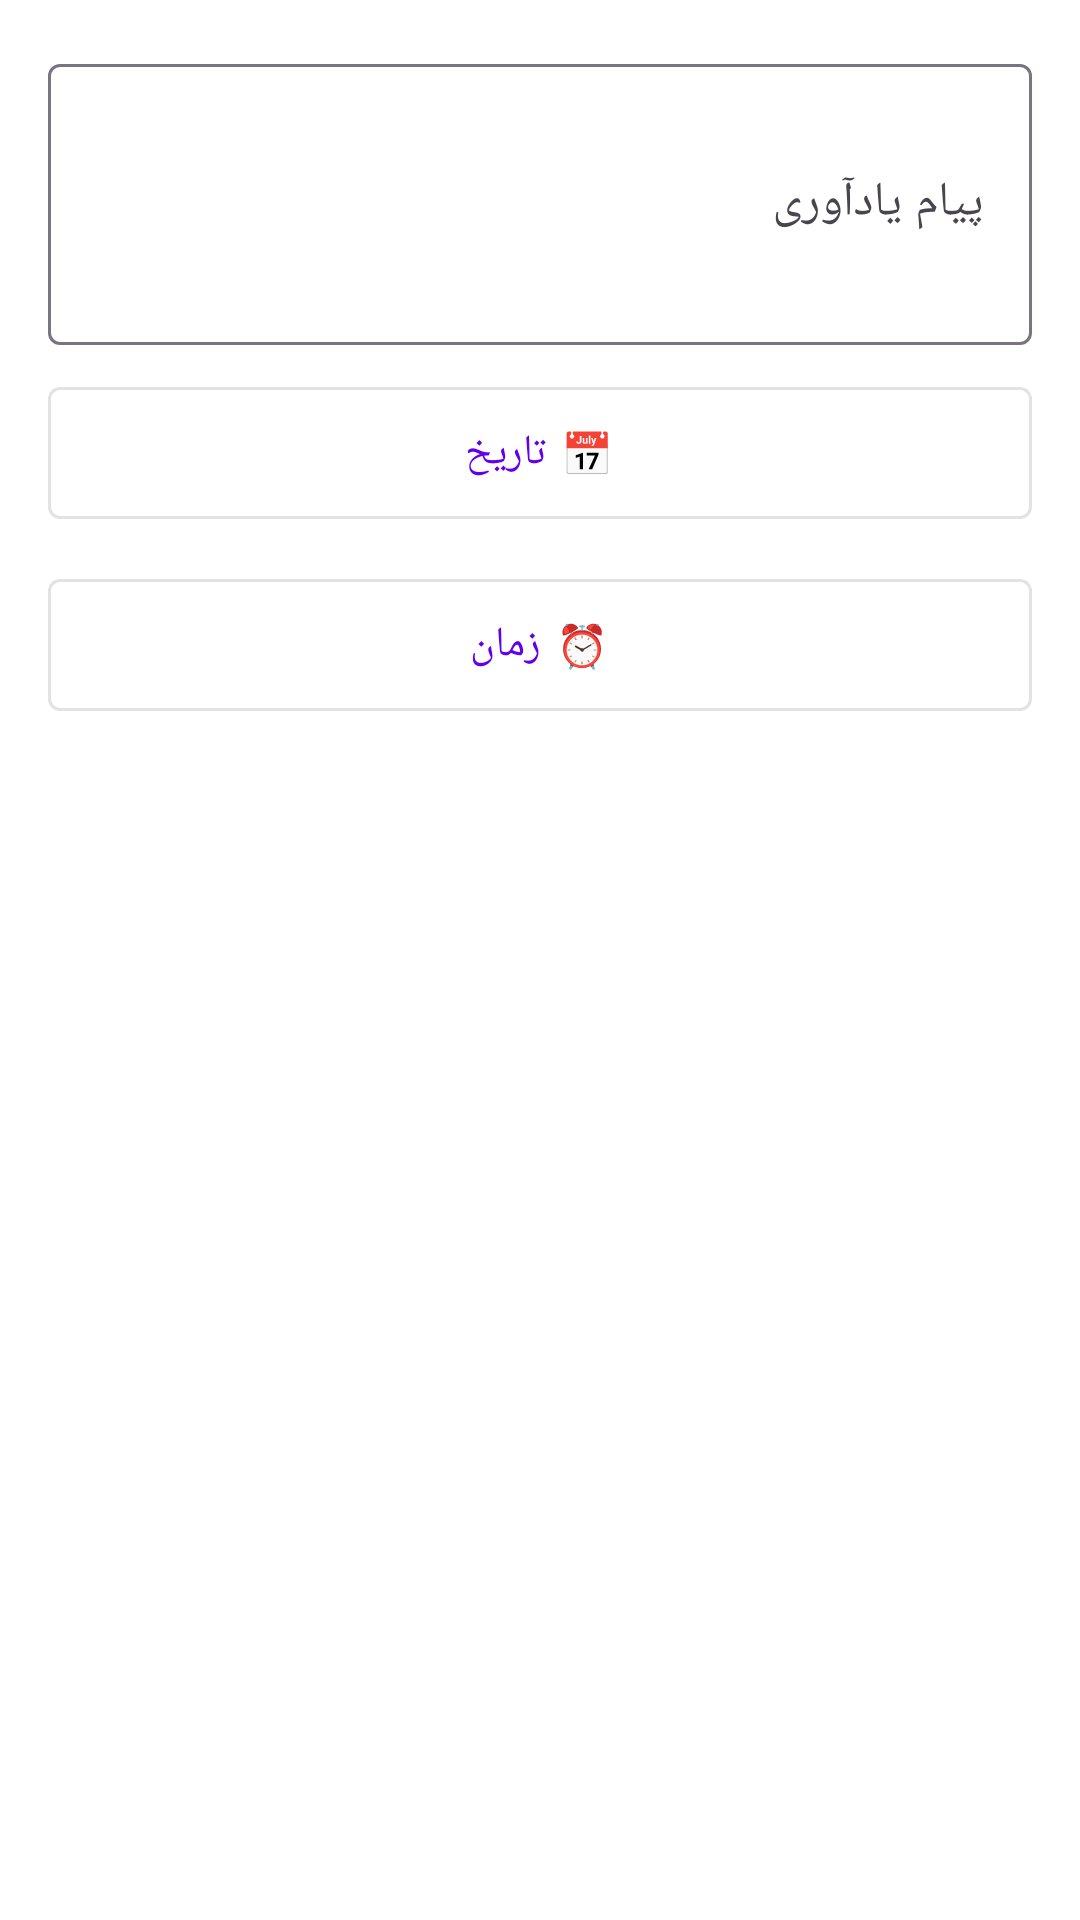

The Android layout XML behind this screen, and the referenced resources:
<!-- AndroidManifest.xml: application theme Theme.PersianAIAssistant -->
<!-- res/layout/dialog_add_reminder.xml -->
<?xml version="1.0" encoding="utf-8"?>
<LinearLayout xmlns:android="http://schemas.android.com/apk/res/android"
    xmlns:app="http://schemas.android.com/apk/res-auto"
    android:layout_width="match_parent"
    android:layout_height="wrap_content"
    android:orientation="vertical"
    android:padding="16dp">

    <com.google.android.material.textfield.TextInputLayout
        android:layout_width="match_parent"
        android:layout_height="wrap_content"
        android:layout_marginBottom="8dp"
        android:hint="پیام یادآوری"
        app:boxBackgroundMode="outline">

        <com.google.android.material.textfield.TextInputEditText
            android:id="@+id/messageInput"
            android:layout_width="match_parent"
            android:layout_height="wrap_content"
            android:inputType="textMultiLine"
            android:lines="3" />

    </com.google.android.material.textfield.TextInputLayout>

    <com.google.android.material.button.MaterialButton
        android:id="@+id/dateButton"
        android:layout_width="match_parent"
        android:layout_height="56dp"
        android:layout_marginBottom="8dp"
        android:text="📅 تاریخ"
        android:textSize="14sp"
        style="@style/Widget.MaterialComponents.Button.OutlinedButton" />

    <com.google.android.material.button.MaterialButton
        android:id="@+id/timeButton"
        android:layout_width="match_parent"
        android:layout_height="56dp"
        android:layout_marginBottom="8dp"
        android:text="⏰ زمان"
        android:textSize="14sp"
        style="@style/Widget.MaterialComponents.Button.OutlinedButton" />

</LinearLayout>
<!-- resources referenced by this layout -->
<resources>
  <style name="Theme.PersianAIAssistant" parent="Theme.Material3.Light.NoActionBar">
          <item name="colorPrimary">@color/primaryColor</item>
          <item name="colorPrimaryDark">@color/primaryDarkColor</item>
          <item name="colorAccent">@color/accentColor</item>
          <item name="android:windowBackground">@color/backgroundColor</item>
          <item name="android:forceDarkAllowed">true</item>
      </style>
  <color name="primaryColor">#6200EE</color>
  <color name="primaryDarkColor">#3700B3</color>
  <color name="accentColor">#03DAC5</color>
  <color name="backgroundColor">#FFFFFF</color>
</resources>
